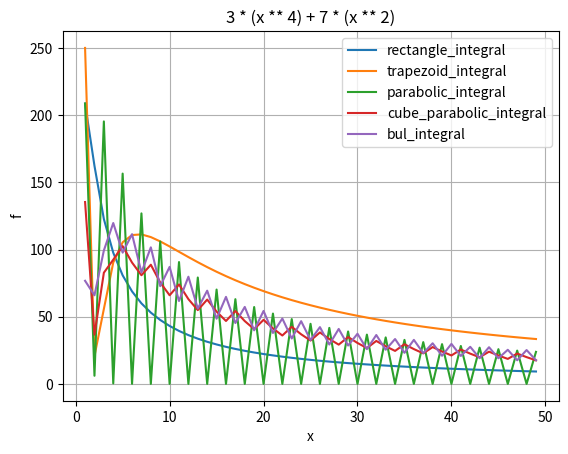

Generate this figure with matplotlib:
import math

import numpy as np
import matplotlib.pyplot as plt


def function(x):
    return 3 * (x ** 4) + 7 * (x ** 2)


def function_2var(x, y):
    return 3 * (x ** 4) + 7 * (y ** 2)


def rectangle_integral(a: int, b: int, count: int):
    h = (b - a) / count
    y_sum = 0.0
    for curr_iter in range(0, count):
        x = a + h * curr_iter
        y_sum += function(x)

    result = h * y_sum
    return result


def trapezoid_integral(a: int, b: int, count: int):
    h = (b - a) / count

    y_sum = function(a) + function(b)
    for curr_iter in range(1, count - 2):
        x = a + h * curr_iter
        y_sum += 2 * function(x)

    result = h / 2 * y_sum
    return result


def parabolic_integral(a: int, b: int, count: int):
    h = (b - a) / count

    y_sum = function(a)
    if count % 2 == 0:
        y_sum += function(b)

    for curr_iter in range(1, count, 2):
        x = a + h * curr_iter
        y_sum += 4 * function(x)

    for curr_iter in range(2, count - 1, 2):
        x = a + h * curr_iter
        y_sum += 2 * function(x)

    result = h / 3 * y_sum
    return result


def cube_parabolic_integral(a: int, b: int, count: int):
    h = (b - a) / count

    y_sum = function(a) + function(b)
    for curr_iter in range(1, count - 1, 3):
        x = a + h * curr_iter
        y_sum += 3 * function(x)

    for curr_iter in range(2, count - 1, 3):
        x = a + h * curr_iter
        y_sum += 3 * function(x)

    for curr_iter in range(3, count - 1, 3):
        x = a + h * curr_iter
        y_sum += 2 * function(x)

    result = 3 / 8 * h * y_sum
    return result


def bul_integral(a: int, b: int, count: int):
    h = (b - a) / count

    y_sum = 7 * function(a) + 7 * function(b)
    for curr_iter in range(1, count - 1, 2):
        x = a + h * curr_iter
        y_sum += 32 * function(x)

    for curr_iter in range(2, count - 1, 4):
        x = a + h * curr_iter
        y_sum += 12 * function(x)

    for curr_iter in range(4, count - 1, 4):
        x = a + h * curr_iter
        y_sum += 14 * function(x)

    result = 2 / 45 * h * y_sum
    return result


def gaussian_quadrature_2(a: int, b: int, count: int):
    f_sum = function((a + b) / 2 + (b - a) / 2 * (-0.577350)) + \
            function((a + b) / 2 + (b - a) / 2 * 0.5773503)

    result = (b - a) / 2 * f_sum
    return result


def gaussian_quadrature_3(a: int, b: int, count: int):
    f_sum = function((a + b) / 2 + (b - a) / 2 * -0.7745967) * 0.5555556 + \
            function((a + b) / 2) * 0.8888889 + \
            function((a + b) / 2 + (b - a) / 2 * 0.7745967) * 0.5555556

    result = (b - a) / 2 * f_sum
    return result


def gaussian_quadrature_4(a: int, b: int, count: int):
    f_sum = function((a + b) / 2 + (b - a) / 2 * (-0.8611363)) * 0.3478548 + \
            function((a + b) / 2 + (b - a) / 2 * (-0.3399810)) * 0.6521451 + \
            function((a + b) / 2 + (b - a) / 2 * 0.3399810) * 0.6521451 + \
            function((a + b) / 2 + (b - a) / 2 * 0.8611363) * 0.3478548

    result = (b - a) / 2 * f_sum
    return result


def gaussian_quadrature_5(a: int, b: int, count: int):
    f_sum = function((a + b) / 2 + (b - a) / 2 * -0.9061798) * 0.2369269 + \
            function((a + b) / 2 + (b - a) / 2 * -0.5384693) * 0.4786287 + \
            function((a + b) / 2) * 0.5688888 + \
            function((a + b) / 2 + (b - a) / 2 * 0.5384693) * 0.4786287 + \
            function((a + b) / 2 + (b - a) / 2 * 0.9061798) * 0.2369269

    result = (b - a) / 2 * f_sum
    return result


def gaussian_quadrature_6(a: int, b: int, count: int):
    f_sum = function((a + b) / 2 + (b - a) / 2 * (-0.9324700)) * 0.1713245 + \
            function((a + b) / 2 + (b - a) / 2 * (-0.6612094)) * 0.3607616 + \
            function((a + b) / 2 + (b - a) / 2 * (-0.2386142)) * 0.4679140 + \
            function((a + b) / 2 + (b - a) / 2 * 0.2386142) * 0.4679140 + \
            function((a + b) / 2 + (b - a) / 2 * 0.6612094) * 0.3607616 + \
            function((a + b) / 2 + (b - a) / 2 * 0.9324700) * 0.1713245

    result = (b - a) / 2 * f_sum
    return result


def gaussian_quadrature_2(a: int, b: int, count: int):
    f_sum = function((a + b) / 2 - (b - a) / (2 * math.sqrt(3))) + \
            function((a + b) / 2 + (b - a) / (2 * math.sqrt(3)))

    result = (b - a) / 2 * f_sum
    return result


def monte_carlo_method(a: int, b: int, count: int):
    h = (b - a) / count

    y_sum = 0.0
    for curr_iter in range(0, count):
        x = a + h * curr_iter
        y_sum += function(x)

    result = h * y_sum
    return result


# TODO: проверить
def monte_carlo_method_2var(ax: int, bx: int, ay: int, by: int, count: int):
    dx = (bx - ax) / count
    dy = (by - ay) / count

    f_sum = 0.0
    for i in range(0, count):
        for j in range(0, count):
            x = ax + dx * i
            y = ay + dy * j
            f_sum += function_2var(x, y)

    result = (dx * dy) * f_sum
    return result


def draw_functions():
    x_arr = np.arange(1, 50)

    expected_result = 208.8
    f1 = []
    f2 = []
    f3 = []
    f4 = []
    f5 = []

    for x in x_arr:
        f1.append(abs(rectangle_integral(0, 3, x) - expected_result))
        f2.append(abs(trapezoid_integral(0, 3, x) - expected_result))
        f3.append(abs(parabolic_integral(0, 3, x) - expected_result))
        f4.append(abs(cube_parabolic_integral(0, 3, x) - expected_result))
        f5.append(abs(bul_integral(0, 3, x) - expected_result))

    fig, ax = plt.subplots()
    ax.plot(x_arr, f1, label="rectangle_integral")
    ax.plot(x_arr, f2, label="trapezoid_integral")
    ax.plot(x_arr, f3, label="parabolic_integral")
    ax.plot(x_arr, f4, label="cube_parabolic_integral")
    ax.plot(x_arr, f5, label="bul_integral", )

    ax.set(xlabel='x', ylabel='f', title='3 * (x ** 4) + 7 * (x ** 2)')
    handles, labels = ax.get_legend_handles_labels()
    ax.legend(handles, labels)
    ax.grid()

    plt.show()


if __name__ == '__main__':
    a = 0
    b = 3
    count = 100000
    draw_functions()

    print("Метод прямоугольников: {}".format(
        rectangle_integral(a, b, count)))

    print("Метод трапеций: {}".format(
        trapezoid_integral(a, b, count)))

    print("Метод парабол (Симпсона): {}".format(
        parabolic_integral(a, b, count)))

    print("Метод кубических парабол: {}".format(
        cube_parabolic_integral(a, b, count)))

    print("Метод Буля: {}".format(
        bul_integral(a, b, count)))

    print("Метод Гаусса(2): {}".format(
        gaussian_quadrature_2(a, b, count)))
    print("Метод Гаусса(3): {}".format(
        gaussian_quadrature_3(a, b, count)))
    print("Метод Гаусса(4): {}".format(
        gaussian_quadrature_4(a, b, count)))
    print("Метод Гаусса(5): {}".format(
        gaussian_quadrature_5(a, b, count)))
    print("Метод Гаусса(6): {}".format(
        gaussian_quadrature_6(a, b, count)))

    print("Метод Монте-Карло: {}".format(
        monte_carlo_method(a, b, count)))

    print("Метод Монте-Карло для 2х переменных: {}".format(
        monte_carlo_method_2var(0, 2, 0, 1, 500)))
